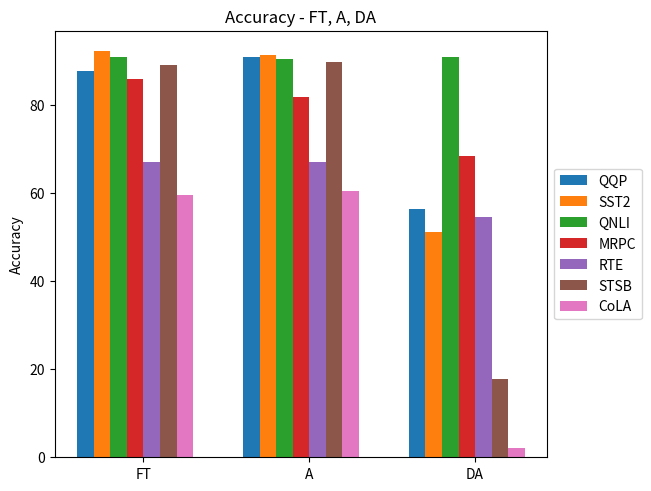

The matplotlib source for this figure: (Note: this script raises an exception after producing the figure.)
import matplotlib.pyplot as plt
import numpy as np

sparity = ("FT", "A", "DA")

accuracy = {
    'QQP':(87.68,90.902,56.381),
    'SST2':(92.32,91.39,51.26),
    'QNLI':(90.99,90.5,90.993),
    # 'MNLI':(),
    'MRPC':(86.03,81.8627,68.382),
    'RTE':(67.15,67.148,54.512),
    'STSB':(89.12,89.808,17.75),
    'CoLA':(59.57,60.583,2.1)
}

x = np.arange(len(sparity))  # the label locations
width = 0.1  # the width of the bars
multiplier = 0

fig, ax = plt.subplots(layout='constrained')
for attribute, measurement in accuracy.items():
    offset = width * multiplier
    rects = ax.bar(x + offset, measurement, width, label=attribute)
    multiplier += 1
# ax.set_ylim(bottom=0, top=0.03)

ax.set_ylabel('Accuracy')
ax.set_title('Accuracy - FT, A, DA')
ax.set_xticks(x + width * len(accuracy) / 2, sparity)
ax.legend(loc='center left', bbox_to_anchor=(1, 0.5))

plt.savefig('../../../images/paper/no_prune/graph_accuracy.png', bbox_inches='tight')
plt.show()
